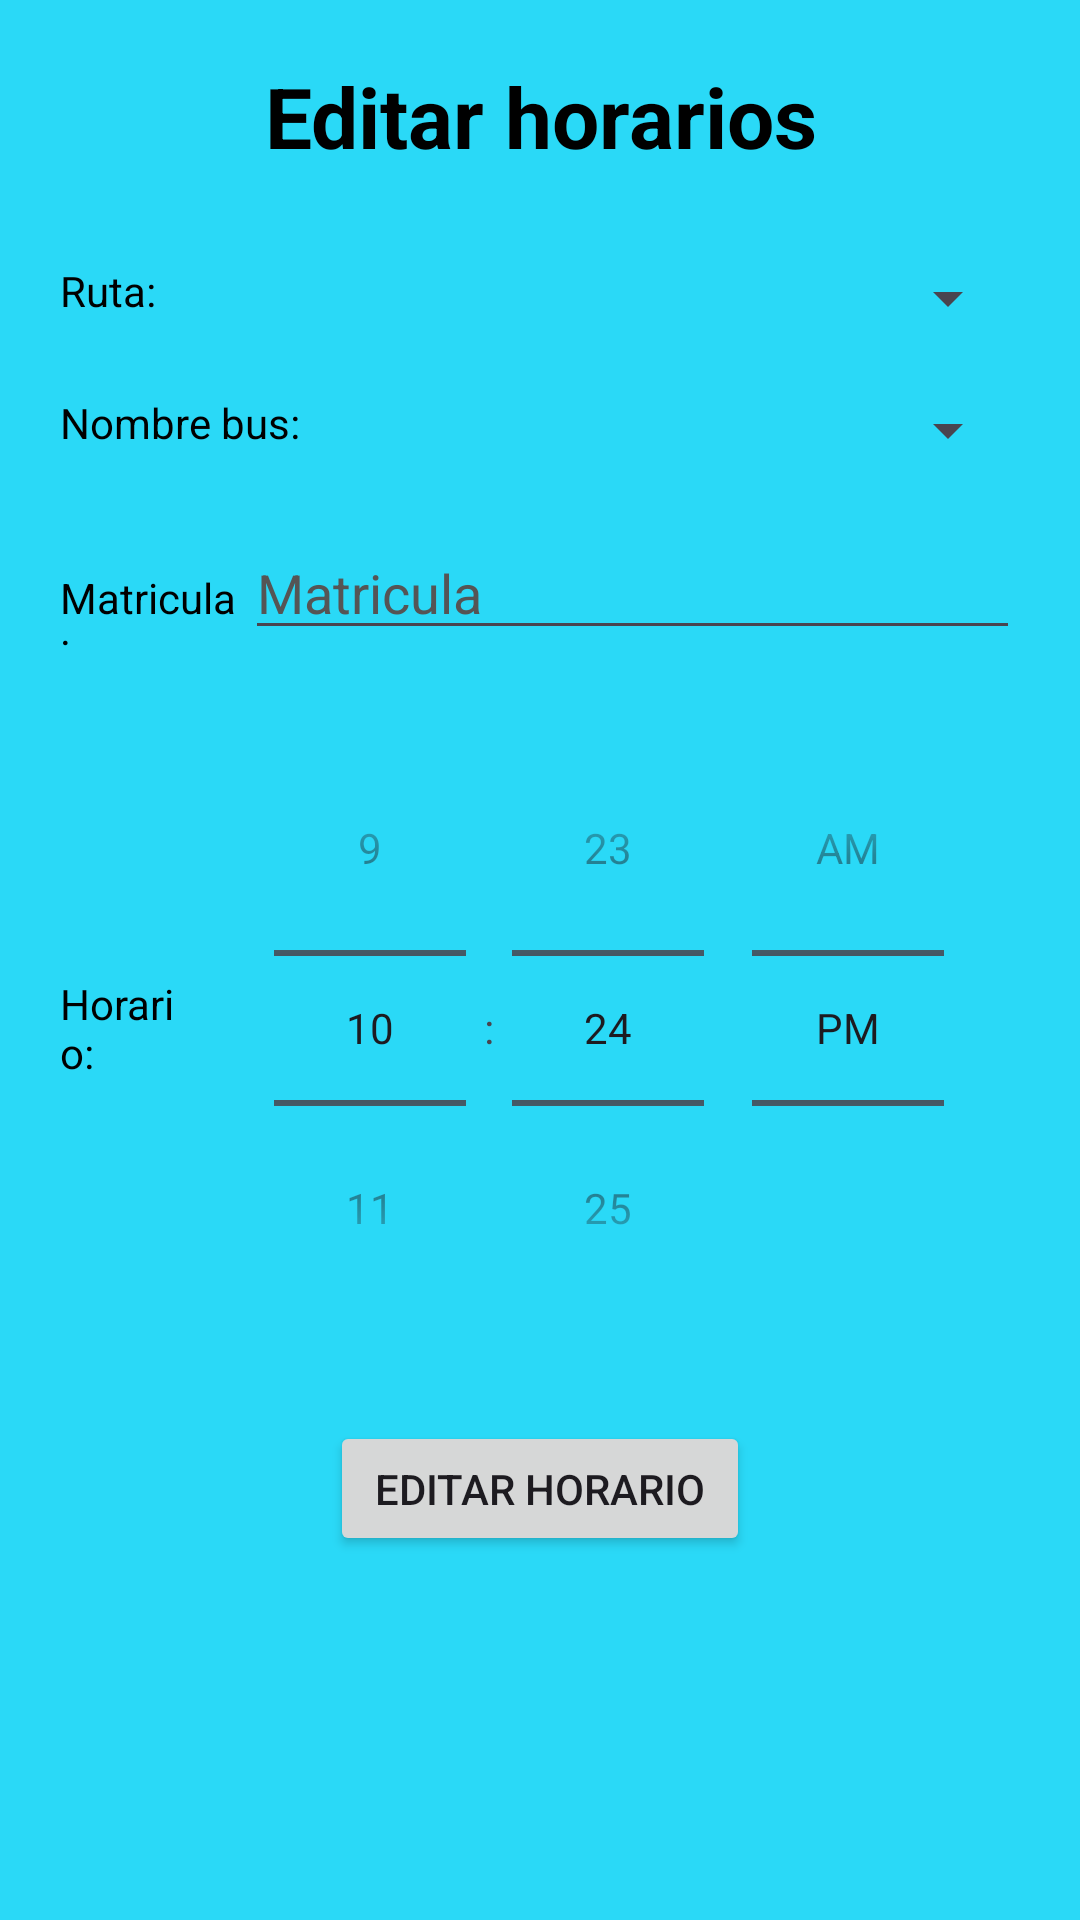

This screen was rendered from an Android layout file. Write that file and the resources it references.
<!-- AndroidManifest.xml: application theme Theme.AMST_Proyecto -->
<!-- res/layout/fragment_editar_horarios.xml -->
<?xml version="1.0" encoding="utf-8"?>
<androidx.constraintlayout.widget.ConstraintLayout xmlns:android="http://schemas.android.com/apk/res/android"
    xmlns:app="http://schemas.android.com/apk/res-auto"
    xmlns:tools="http://schemas.android.com/tools"
    android:layout_width="match_parent"
    android:layout_height="match_parent"
    android:layout_marginBottom="10dp">

    <LinearLayout
        android:layout_width="match_parent"
        android:layout_height="match_parent"
        android:layout_margin="20dp"
        android:gravity="center_horizontal"
        android:orientation="vertical"
        tools:layout_editor_absoluteX="20dp"
        tools:layout_editor_absoluteY="20dp">

        <TextView
            android:id="@+id/textView15"
            android:layout_width="match_parent"
            android:layout_height="wrap_content"
            android:layout_marginBottom="30dp"
            android:gravity="center_horizontal"
            android:text="@string/editar_horario"
            android:textColor="@color/black"
            android:textSize="28sp"
            android:textStyle="bold" />

        <LinearLayout
            android:layout_width="match_parent"
            android:layout_height="wrap_content"
            android:layout_marginBottom="20dp"
            android:orientation="horizontal">

            <TextView
                android:id="@+id/textView16"
                android:layout_width="79dp"
                android:layout_height="wrap_content"
                android:layout_weight="1"
                android:text="Ruta:"
                android:textColor="@color/black" />

            <Spinner
                android:id="@+id/spRutasEd"
                android:layout_width="208dp"
                android:layout_height="wrap_content"
                android:layout_weight="1" />

        </LinearLayout>

        <LinearLayout
            android:layout_width="match_parent"
            android:layout_height="wrap_content"
            android:layout_marginBottom="20dp"
            android:orientation="horizontal">

            <TextView
                android:id="@+id/textView17"
                android:layout_width="122dp"
                android:layout_height="wrap_content"
                android:layout_weight="1"
                android:text="Nombre bus:"
                android:textColor="@color/black" />

            <Spinner
                android:id="@+id/spNombresBusesEd"
                android:layout_width="257dp"
                android:layout_height="wrap_content"
                android:layout_weight="1" />
        </LinearLayout>

        <LinearLayout
            android:layout_width="match_parent"
            android:layout_height="wrap_content"
            android:layout_marginBottom="20dp"
            android:orientation="horizontal">

            <TextView
                android:id="@+id/textView18"
                android:layout_width="wrap_content"
                android:layout_height="wrap_content"
                android:layout_weight="1"
                android:text="Matricula:"
                android:textColor="@color/black" />

            <EditText
                android:id="@+id/txtMatriculaEd"
                android:layout_width="259dp"
                android:layout_height="wrap_content"
                android:layout_weight="1"
                android:ems="10"
                android:hint="Matricula"
                android:inputType="text"
                android:textColor="@color/black"
                android:textColorHighlight="@color/forgot"
                android:textColorHint="@color/Olvidado_contraseña_color" />

        </LinearLayout>

        <LinearLayout
            android:layout_width="match_parent"
            android:layout_height="wrap_content"
            android:layout_marginBottom="25dp"
            android:gravity="center"
            android:orientation="horizontal">

            <TextView
                android:id="@+id/textView19"
                android:layout_width="106dp"
                android:layout_height="wrap_content"
                android:layout_weight="1"
                android:text="Horario:"
                android:textColor="@color/black" />

            <TimePicker
                android:id="@+id/timePickerEd"
                android:layout_width="274dp"
                android:layout_height="wrap_content"
                android:headerBackground="@color/black"
                android:timePickerMode="spinner" />
        </LinearLayout>

        <Button
            android:id="@+id/btnEditarHorario"
            android:layout_width="140dp"
            android:layout_height="45dp"
            android:onClick="editarHorarioClick"
            android:text="Editar Horario" />

    </LinearLayout>
</androidx.constraintlayout.widget.ConstraintLayout>
<!-- resources referenced by this layout -->
<resources>
  <color name="black">#FF000000</color>
  <color name="forgot">#18a5d9</color>
  <string name="editar_horario">Editar horarios</string>
  <style name="Theme.AMST_Proyecto" parent="Base.Theme.AMST_Proyecto" />
  <style name="Base.Theme.AMST_Proyecto" parent="Theme.Material3.DayNight.NoActionBar">
          
          
  
          <item name="android:statusBarColor">@color/fondo</item>
          <item name="android:windowBackground">@color/fondo</item>
  
  
      </style>
  <color name="fondo">#FF2AD9F7</color>
</resources>
